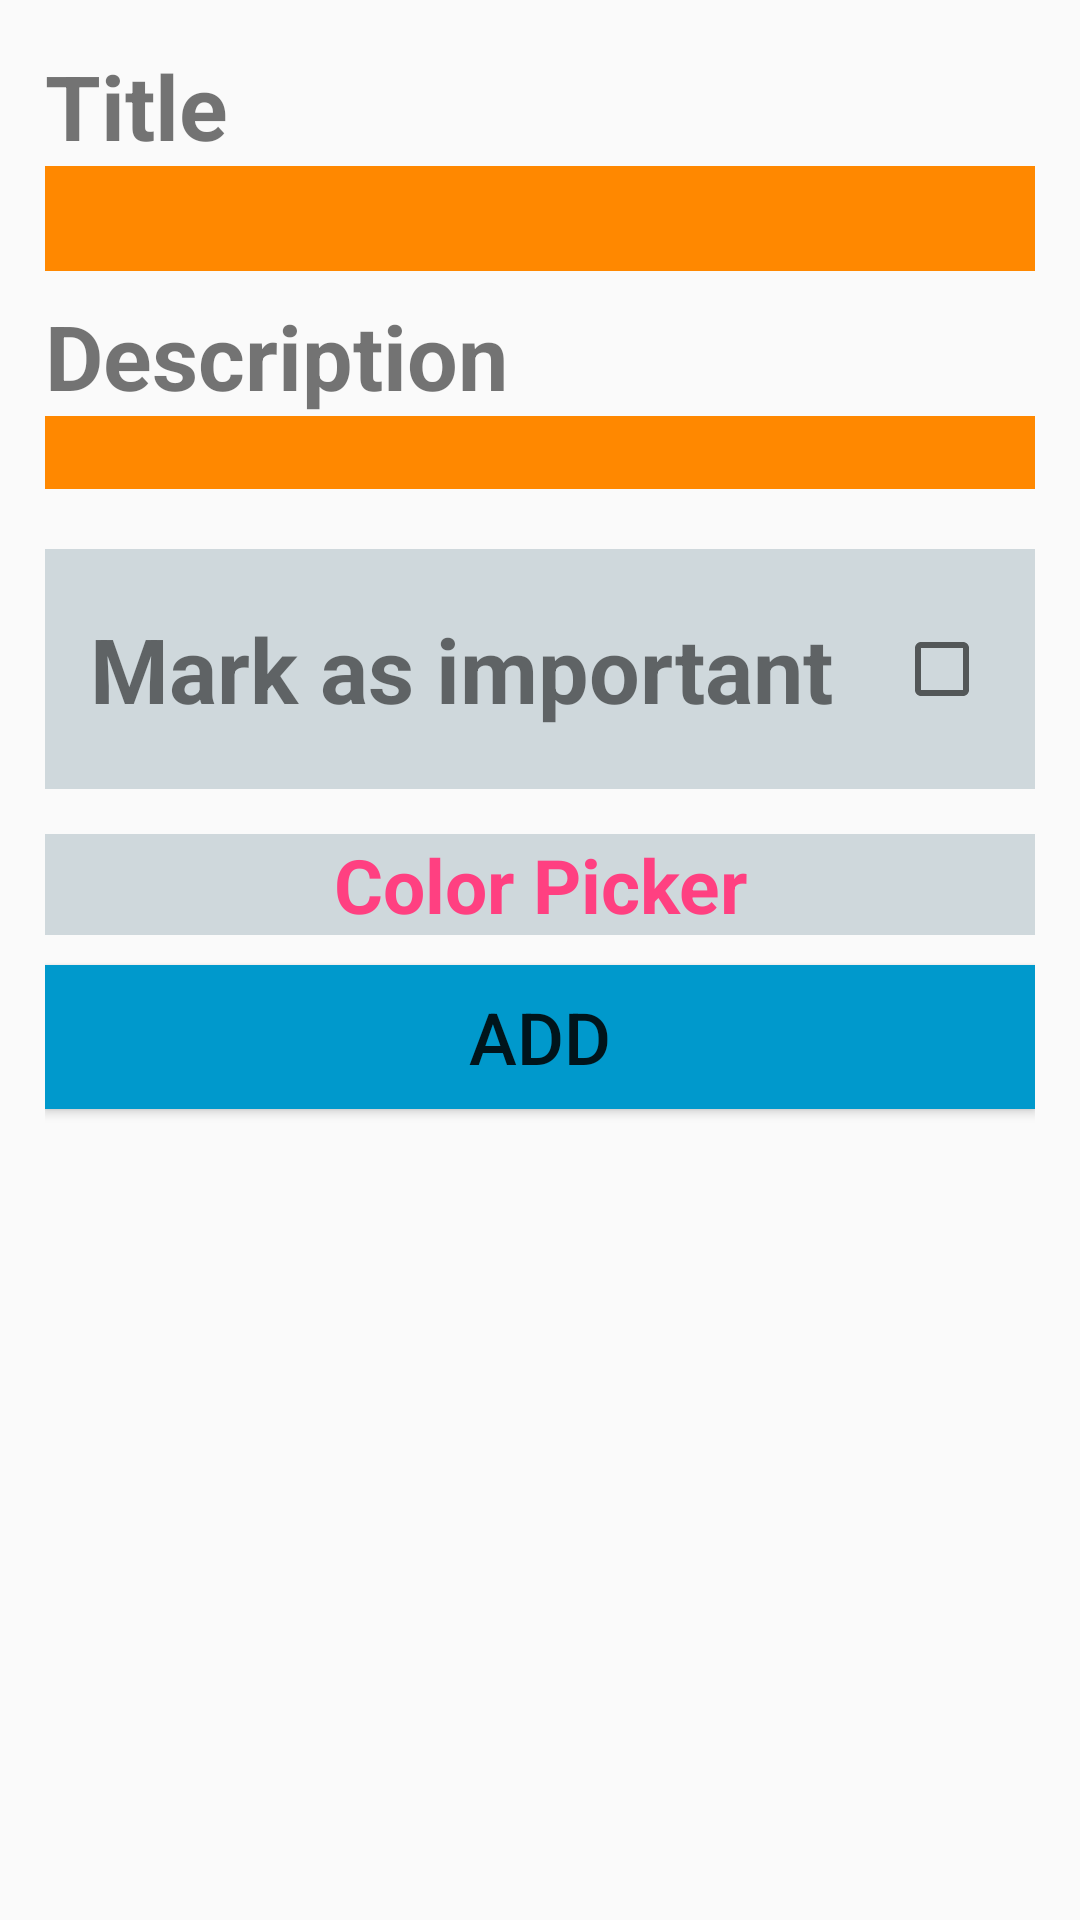

Reconstruct the res/layout file that produces this screen, plus the resources it refers to.
<!-- AndroidManifest.xml: application theme AppTheme -->
<!-- res/layout/activity_createnote.xml -->
<?xml version="1.0" encoding="utf-8"?>
<LinearLayout xmlns:android="http://schemas.android.com/apk/res/android"
    android:layout_width="match_parent"
    android:layout_height="match_parent"
    android:orientation="vertical"
    android:padding="15dp">

    <TextView
        android:layout_width="match_parent"
        android:layout_height="wrap_content"
        android:text="@string/title"
        android:textSize="30sp"
        android:textStyle="bold"/>

    <EditText
        android:id="@+id/create_note_title_et"
        android:textStyle="bold"
        android:maxLength="20"
        android:layout_width="match_parent"
        android:layout_height="35dp"
        android:background="@color/darkorange" />


    <TextView
        android:layout_width="match_parent"
        android:layout_height="wrap_content"
        android:layout_marginTop="8dp"
        android:textSize="30sp"
        android:textStyle="bold"

        android:text="@string/description" />

    <EditText
        android:id="@+id/create_note_description_et"
        android:layout_width="match_parent"
        android:layout_height="wrap_content"
        android:background="@color/darkorange"
        android:gravity="start"
        android:inputType="textMultiLine"
        android:maxHeight="200dp"
        android:maxLength="2000" />

    <LinearLayout
        android:layout_width="match_parent"
        android:layout_height="80dp"
        android:layout_marginTop="20dp"
        android:background="@color/hint_color"
        android:gravity="center"
        android:orientation="horizontal"
        android:padding="15dp">

        <TextView
            android:layout_width="match_parent"
            android:layout_height="wrap_content"
            android:layout_weight="1"
            android:text="@string/mark_as_important"
            android:textSize="30sp"
            android:textStyle="bold" />

        <CheckBox
            android:id="@+id/create_note_chb"
            android:layout_width="wrap_content"
            android:layout_height="wrap_content"
            android:layout_gravity="center"/>
    </LinearLayout>


    <TextView
        android:id="@+id/color_picker"
        android:layout_width="match_parent"
        android:layout_height="wrap_content"
        android:layout_marginTop="15dp"
        android:background="@color/hint_color"
        android:gravity="center"
        android:text="@string/color_picker"
        android:textColor="@color/colorAccent"
        android:textSize="25sp"
        android:clickable="true"
        android:textStyle="bold" />

    <Button
        android:id="@+id/create_note_add_btn"
        style="@style/Base.TextAppearance.AppCompat.Widget.Button"
        android:layout_width="match_parent"
        android:layout_height="wrap_content"
        android:layout_gravity="end"
        android:layout_marginTop="10dp"
        android:textSize="24dp"
        android:shadowRadius="25"
        android:background="@color/darkblue"
        android:text="Add" />
</LinearLayout>
<!-- resources referenced by this layout -->
<resources>
  <color name="colorAccent">#FF4081</color>
  <color name="darkblue" type="color">#FF0099CC</color>
  <color name="darkorange" type="color">#FFFF8800</color>
  <color name="hint_color">#CFD8DC</color>
  <string name="color_picker">Color Picker</string>
  <string name="description">Description</string>
  <string name="mark_as_important">Mark as important</string>
  <string name="title">Title</string>
  <style name="AppTheme" parent="Theme.AppCompat.Light.DarkActionBar">
          
          <item name="colorPrimary">@color/green</item>
          <item name="colorPrimaryDark">@color/darkgreen</item>
          <item name="colorAccent">@color/green</item>
      </style>
  <color name="green" type="color">#FF99CC00</color>
  <color name="darkgreen" type="color">#FF669900</color>
</resources>
